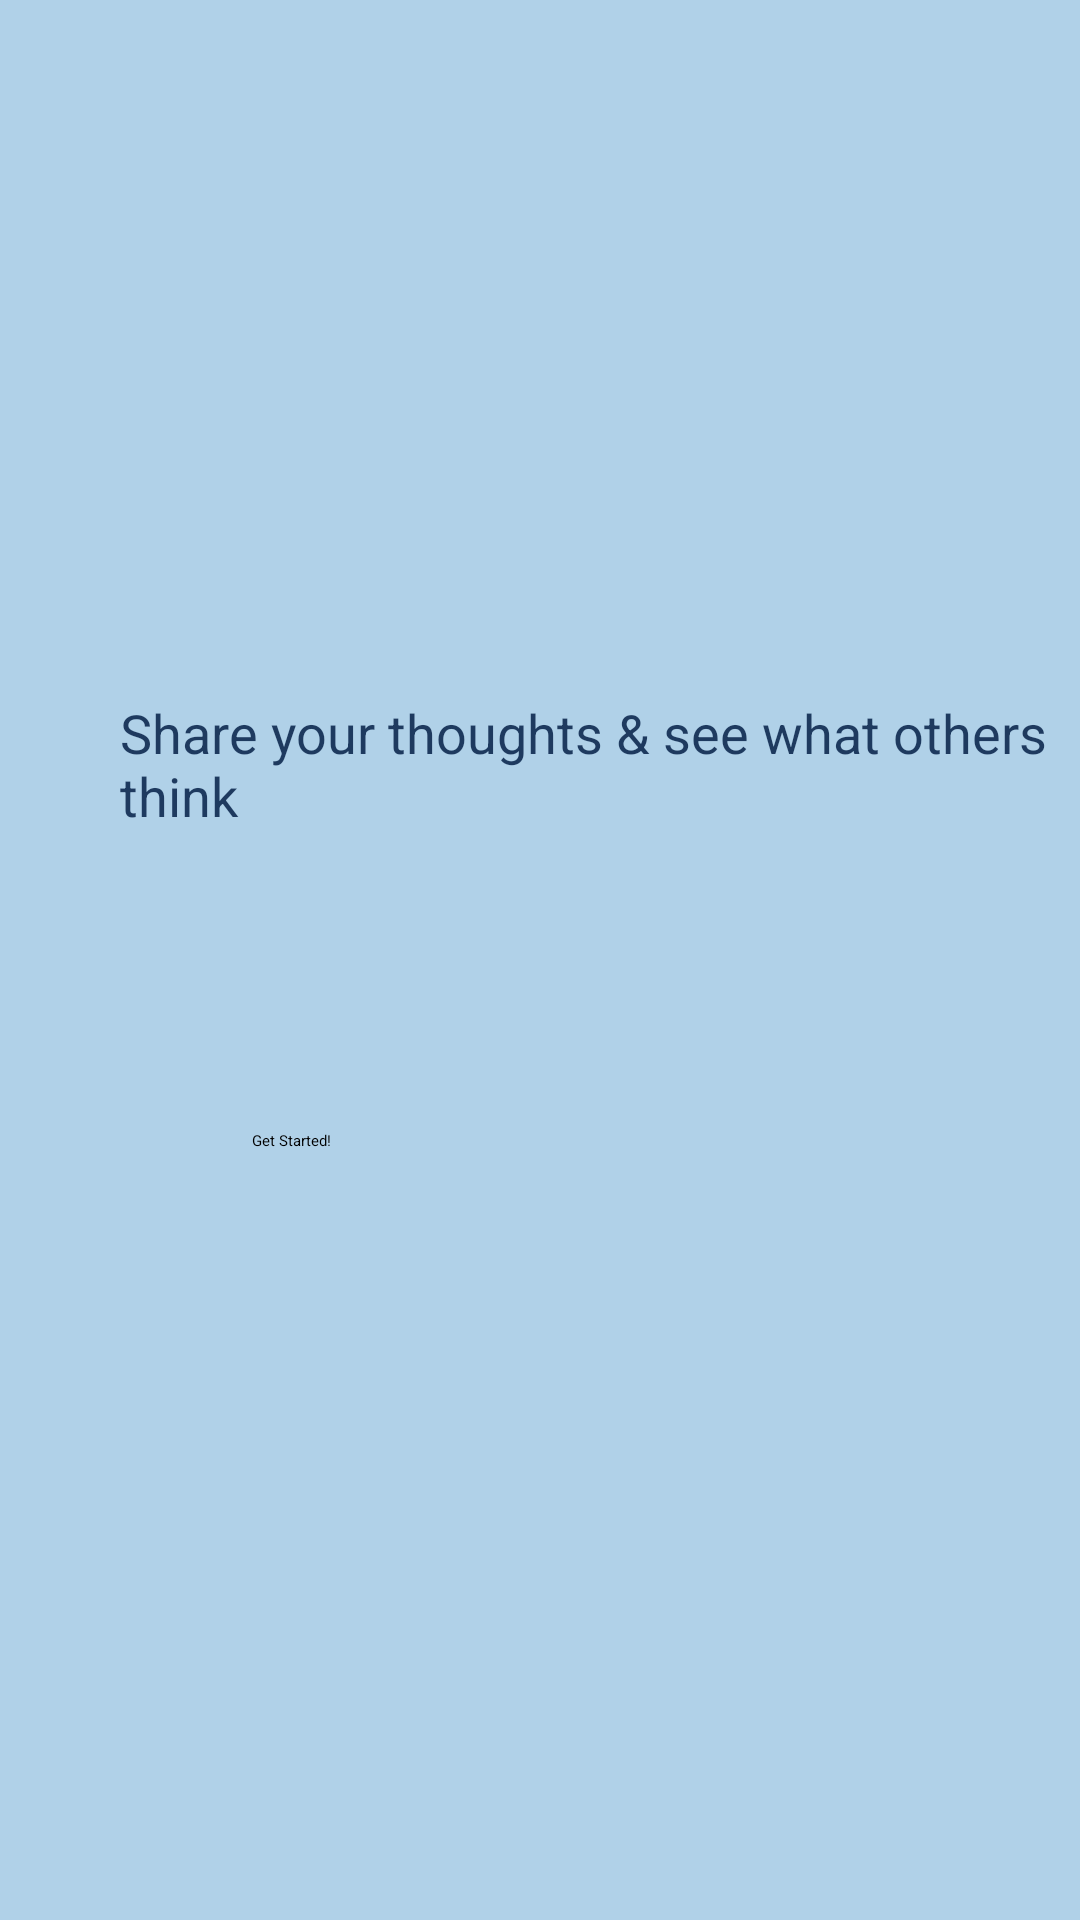

Write the Android layout XML for this screen, with the resource values it uses.
<!-- AndroidManifest.xml: application theme Theme.LabExam2 -->
<!-- res/layout/activity_onboard3.xml -->
<?xml version="1.0" encoding="utf-8"?>
<androidx.constraintlayout.widget.ConstraintLayout xmlns:android="http://schemas.android.com/apk/res/android"
    xmlns:app="http://schemas.android.com/apk/res-auto"
    xmlns:tools="http://schemas.android.com/tools"
    android:id="@+id/main"
    android:layout_width="match_parent"
    android:layout_height="match_parent"
    android:background="@color/background"
    tools:context=".Onboard3">

    <ImageView
        android:id="@+id/imageView"
        android:layout_width="match_parent"
        android:layout_height="wrap_content"
        android:layout_marginTop="156dp"
        app:layout_constraintEnd_toEndOf="parent"
        app:layout_constraintStart_toStartOf="parent"
        app:layout_constraintTop_toTopOf="parent"
        app:srcCompat="@drawable/five" />

    <TextView
        android:id="@+id/onb3"
        android:layout_width="match_parent"
        android:layout_height="wrap_content"
        android:layout_marginStart="40dp"
        android:layout_marginTop="76dp"
        android:text="@string/onb3"
        android:textColor="@color/secondaryColor"
        android:textSize="18sp"
        app:layout_constraintEnd_toEndOf="parent"
        app:layout_constraintHorizontal_bias="0.0"
        app:layout_constraintStart_toStartOf="parent"
        app:layout_constraintTop_toBottomOf="@id/imageView" />

    <LinearLayout
        android:layout_width="wrap_content"
        android:layout_height="wrap_content"
        android:layout_marginBottom="136dp"
        android:orientation="horizontal"
        app:layout_constraintBottom_toBottomOf="parent"
        app:layout_constraintEnd_toEndOf="parent"
        app:layout_constraintStart_toStartOf="parent">


    </LinearLayout>

    <Button
        android:id="@+id/start1"
        android:layout_width="140dp"
        android:layout_height="60dp"
        android:layout_marginEnd="136dp"
        android:backgroundTint="@color/green"
        android:text="@string/start"
        android:textColor="@color/black"
        app:layout_constraintBottom_toBottomOf="parent"
        app:layout_constraintEnd_toEndOf="parent"
        app:layout_constraintTop_toBottomOf="@+id/onb3"
        app:layout_constraintVertical_bias="0.328" />


</androidx.constraintlayout.widget.ConstraintLayout>
<!-- resources referenced by this layout -->
<resources>
  <color name="background">#B0D1E8</color>
  <color name="black">#FF000000</color>
  <color name="green">#55C257</color>
  <color name="secondaryColor">#1E3A5F</color>
  <!-- drawable five: png bitmap (drawable, 38068 bytes) -->
  <string name="onb3">Share your thoughts &amp; see what others think</string>
  <string name="start">Get Started!</string>
</resources>
